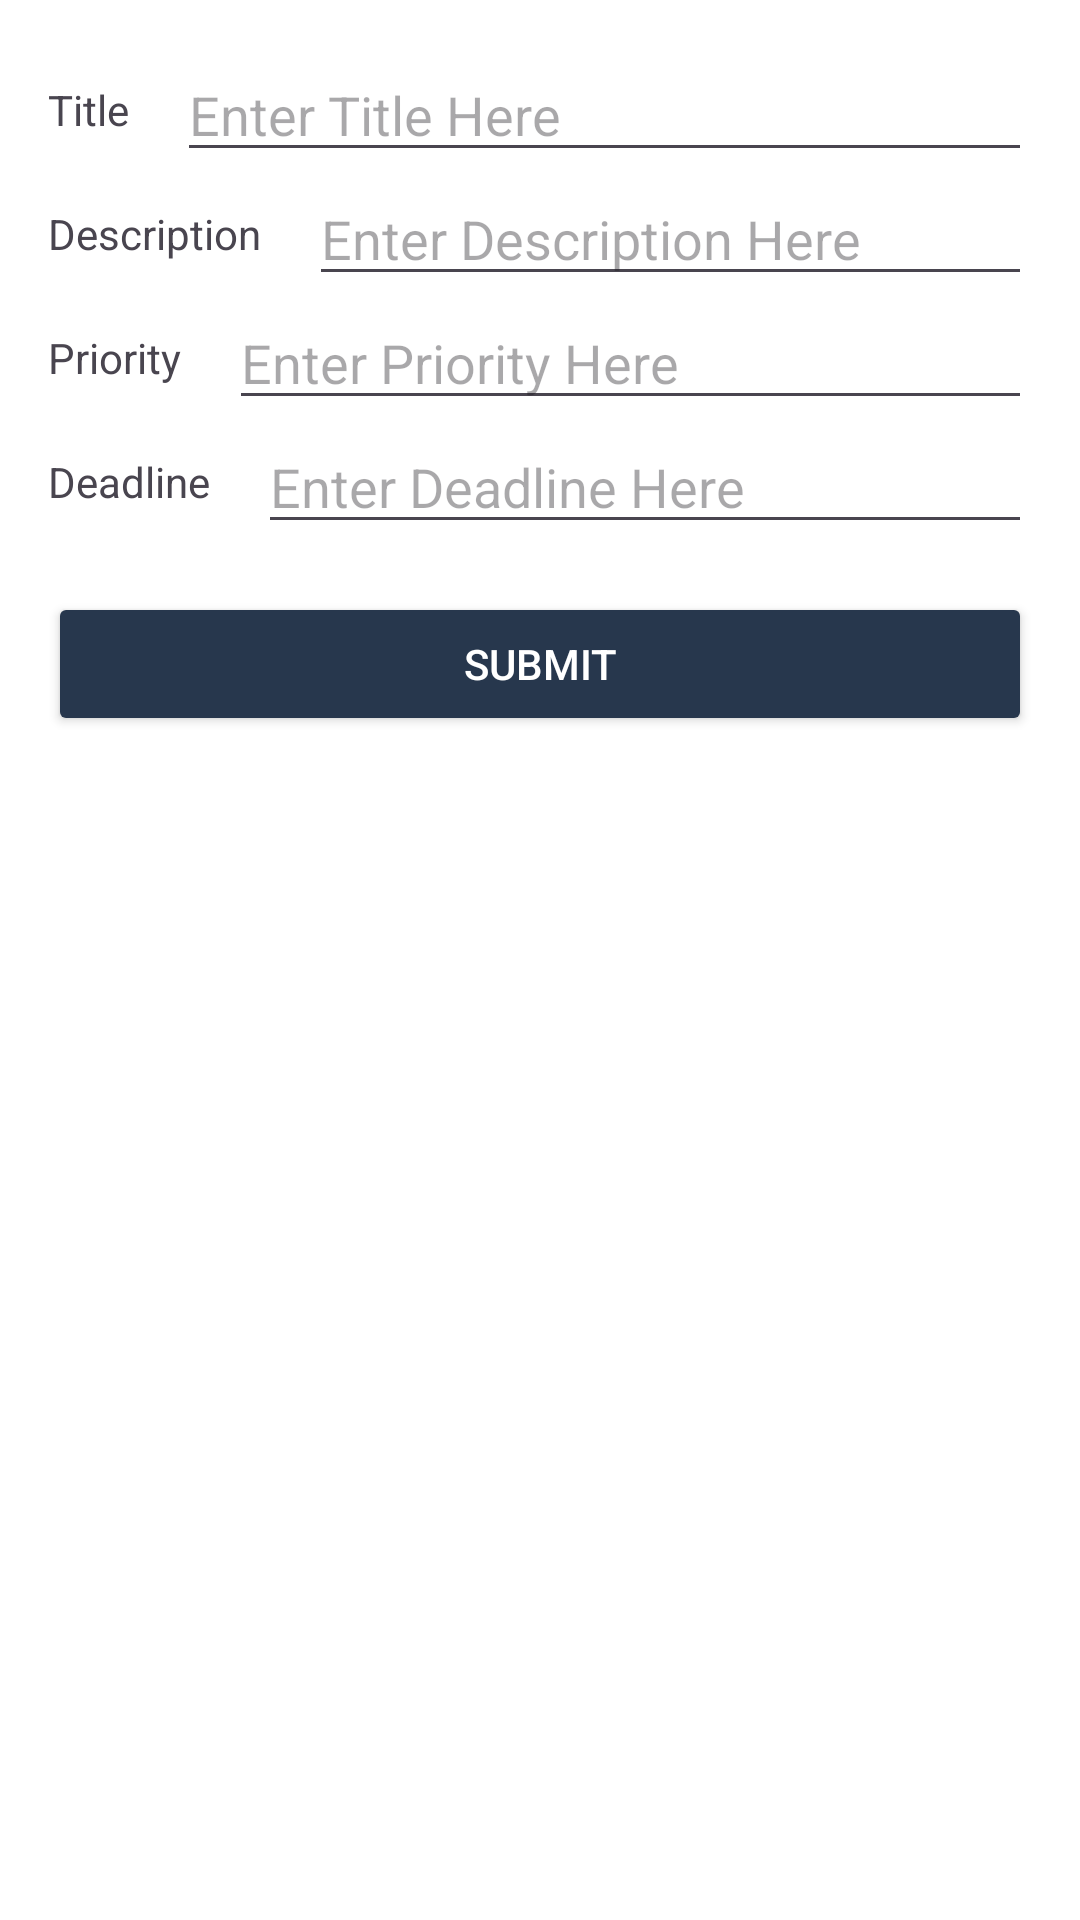

Here is an Android app screen rendered from its layout file. Give the layout XML and the strings, colors and styles it references.
<!-- AndroidManifest.xml: application theme Theme.CRUD_Application -->
<!-- res/layout/fragment_manage_note.xml -->
<?xml version="1.0" encoding="utf-8"?>
<LinearLayout
    xmlns:android="http://schemas.android.com/apk/res/android"
    xmlns:tools="http://schemas.android.com/tools"
    android:layout_width="match_parent"
    android:layout_height="match_parent"
    tools:context=".view.ManageNote"
    android:orientation="vertical"
    android:padding="16dp"
    android:background="@color/white"
    >

    <LinearLayout
        android:layout_width="match_parent"
        android:layout_height="wrap_content"
        android:orientation="horizontal"
        android:gravity="center_vertical">
        <TextView
            android:layout_width="wrap_content"
            android:layout_height="wrap_content"
            android:text="Title"/>

        <EditText
            android:id="@+id/edtTitle"
            android:layout_width="match_parent"
            android:layout_height="wrap_content"
            android:layout_marginStart="16dp"
            android:hint="Enter Title Here"
            />
    </LinearLayout>

    <LinearLayout
        android:layout_width="match_parent"
        android:layout_height="wrap_content"
        android:orientation="horizontal"
        android:gravity="center_vertical">
        <TextView
            android:layout_width="wrap_content"
            android:layout_height="wrap_content"
            android:text="Description"/>

        <EditText
            android:id="@+id/edtDescription"
            android:layout_width="match_parent"
            android:layout_height="wrap_content"
            android:layout_marginStart="16dp"
            android:hint="Enter Description Here"
            />
    </LinearLayout>

    <LinearLayout
        android:layout_width="match_parent"
        android:layout_height="wrap_content"
        android:orientation="horizontal"
        android:gravity="center_vertical">
        <TextView
            android:layout_width="wrap_content"
            android:layout_height="wrap_content"
            android:text="Priority"/>

        <EditText
            android:id="@+id/edtPriority"
            android:layout_width="match_parent"
            android:layout_height="wrap_content"
            android:layout_marginStart="16dp"
            android:hint="Enter Priority Here"
            />
    </LinearLayout>

    <LinearLayout
        android:layout_width="match_parent"
        android:layout_height="wrap_content"
        android:orientation="horizontal"
        android:gravity="center_vertical">
        <TextView
            android:layout_width="wrap_content"
            android:layout_height="wrap_content"
            android:text="Deadline"/>

        <EditText
            android:id="@+id/edtDeadline"
            android:layout_width="match_parent"
            android:layout_height="wrap_content"
            android:layout_marginStart="16dp"
            android:hint="Enter Deadline Here"
            />
    </LinearLayout>

    <Button
        android:id="@+id/btnSubmit"
        android:layout_width="match_parent"
        android:layout_height="wrap_content"
        android:layout_gravity="center_horizontal"
        android:layout_marginTop="16dp"
        android:text="submit"
        android:textColor="@color/white"
        android:backgroundTint="@color/Prussian_blue"/>

</LinearLayout>
<!-- resources referenced by this layout -->
<resources>
  <color name="Prussian_blue">#27374d</color>
  <color name="white">#FFFFFFFF</color>
  <style name="Theme.CRUD_Application" parent="Base.Theme.CRUD_Application" />
  <style name="Base.Theme.CRUD_Application" parent="Theme.Material3.DayNight.NoActionBar">
          
          
      </style>
</resources>
